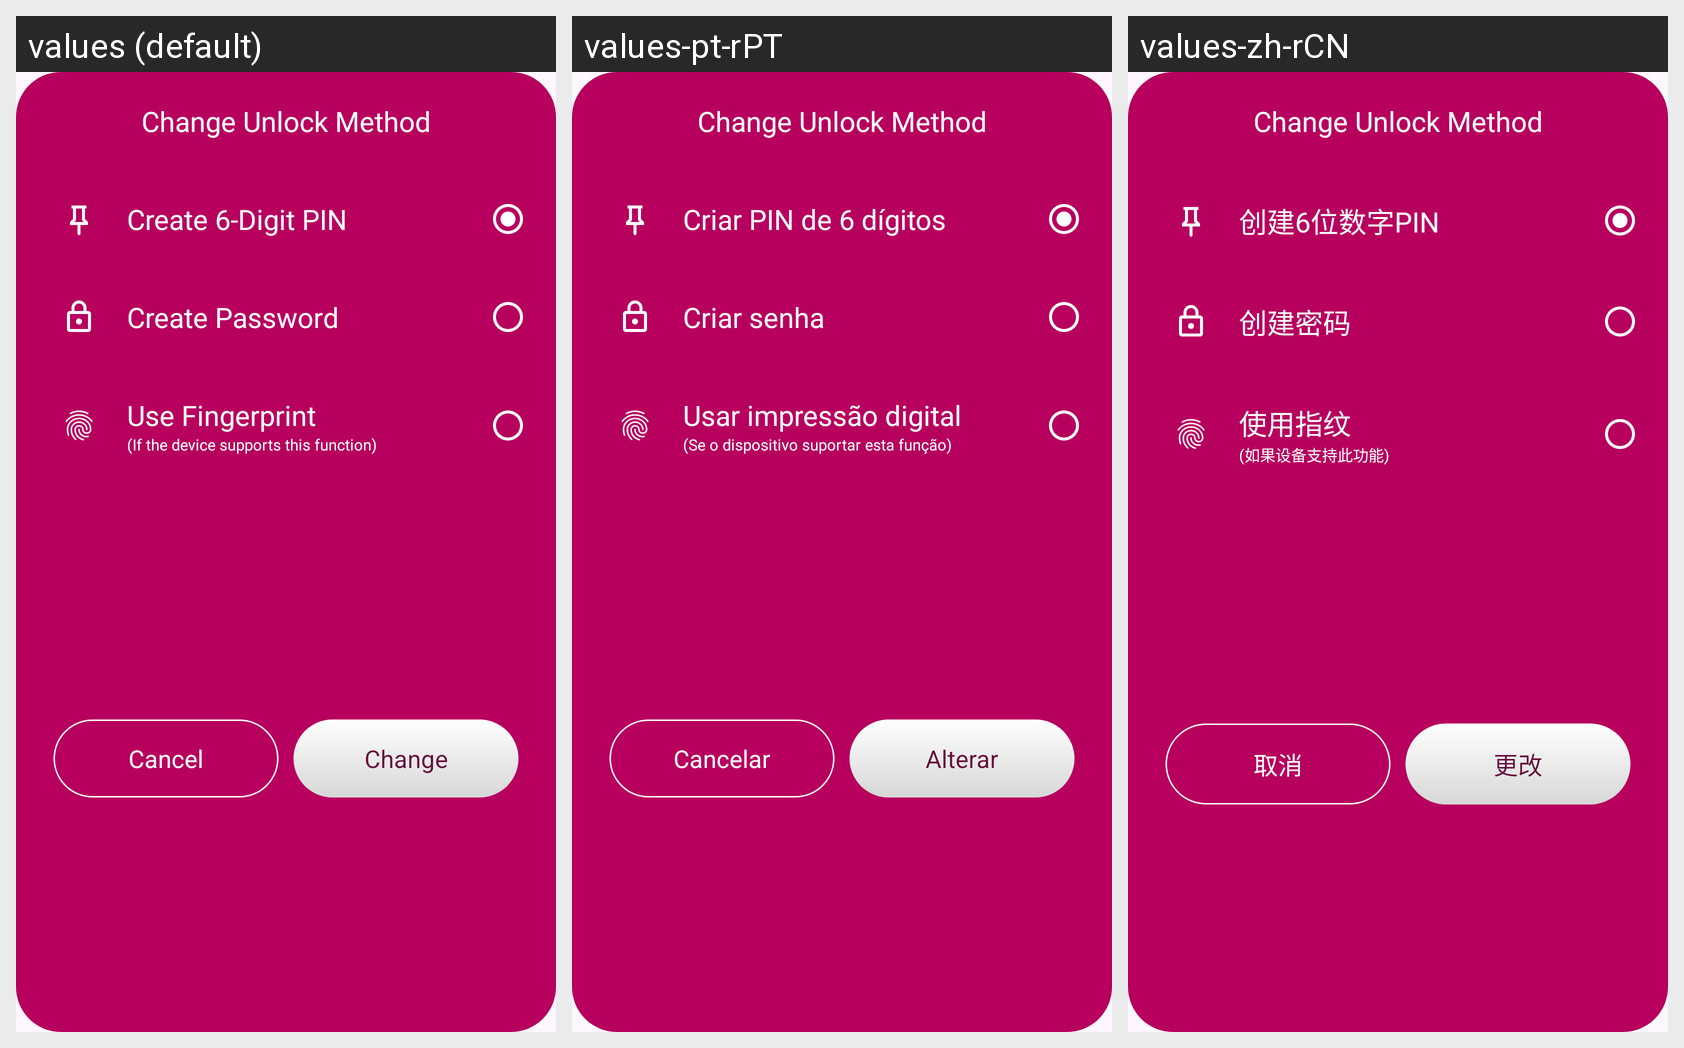

Strings drawn on this Android screen and how each of the app's shown locales translates them:
Android screen res/layout/change_password_method.xml rendered under 3 locales, left to right: values (default), values-pt-rPT, values-zh-rCN. Device: Nexus 5 (rendered at 1080×1920; each locale shown at half size, 540×960, under a caption strip naming it); theme Theme.DailyDairy.
Other locales in the repository, not shown: values-de-rBE, values-es-rES, values-fr-rFR, values-ja, values-ko-rKP, values-nl-rBE, values-ru-rRU, values-tr-rTR, values-ur-rPK.
Strings drawn on this screen, with the default value and each locale's value (text and hints the layout hard-codes, and strings that could not be matched under every locale, appear in the picture but are not listed):

create_6_digit_pin
  values: Create 6-Digit PIN
  values-pt-rPT: Criar PIN de 6 dígitos
  values-zh-rCN: 创建6位数字PIN

create_password
  values: Create Password
  values-pt-rPT: Criar senha
  values-zh-rCN: 创建密码

use_fingerprint
  values: Use Fingerprint
  values-pt-rPT: Usar impressão digital
  values-zh-rCN: 使用指纹

if_the_device_supports_this_function
  values: (If the device supports this function)
  values-pt-rPT: (Se o dispositivo suportar esta função)
  values-zh-rCN: (如果设备支持此功能)

cancel
  values: Cancel
  values-pt-rPT: Cancelar
  values-zh-rCN: 取消

change
  values: Change
  values-pt-rPT: Alterar
  values-zh-rCN: 更改
